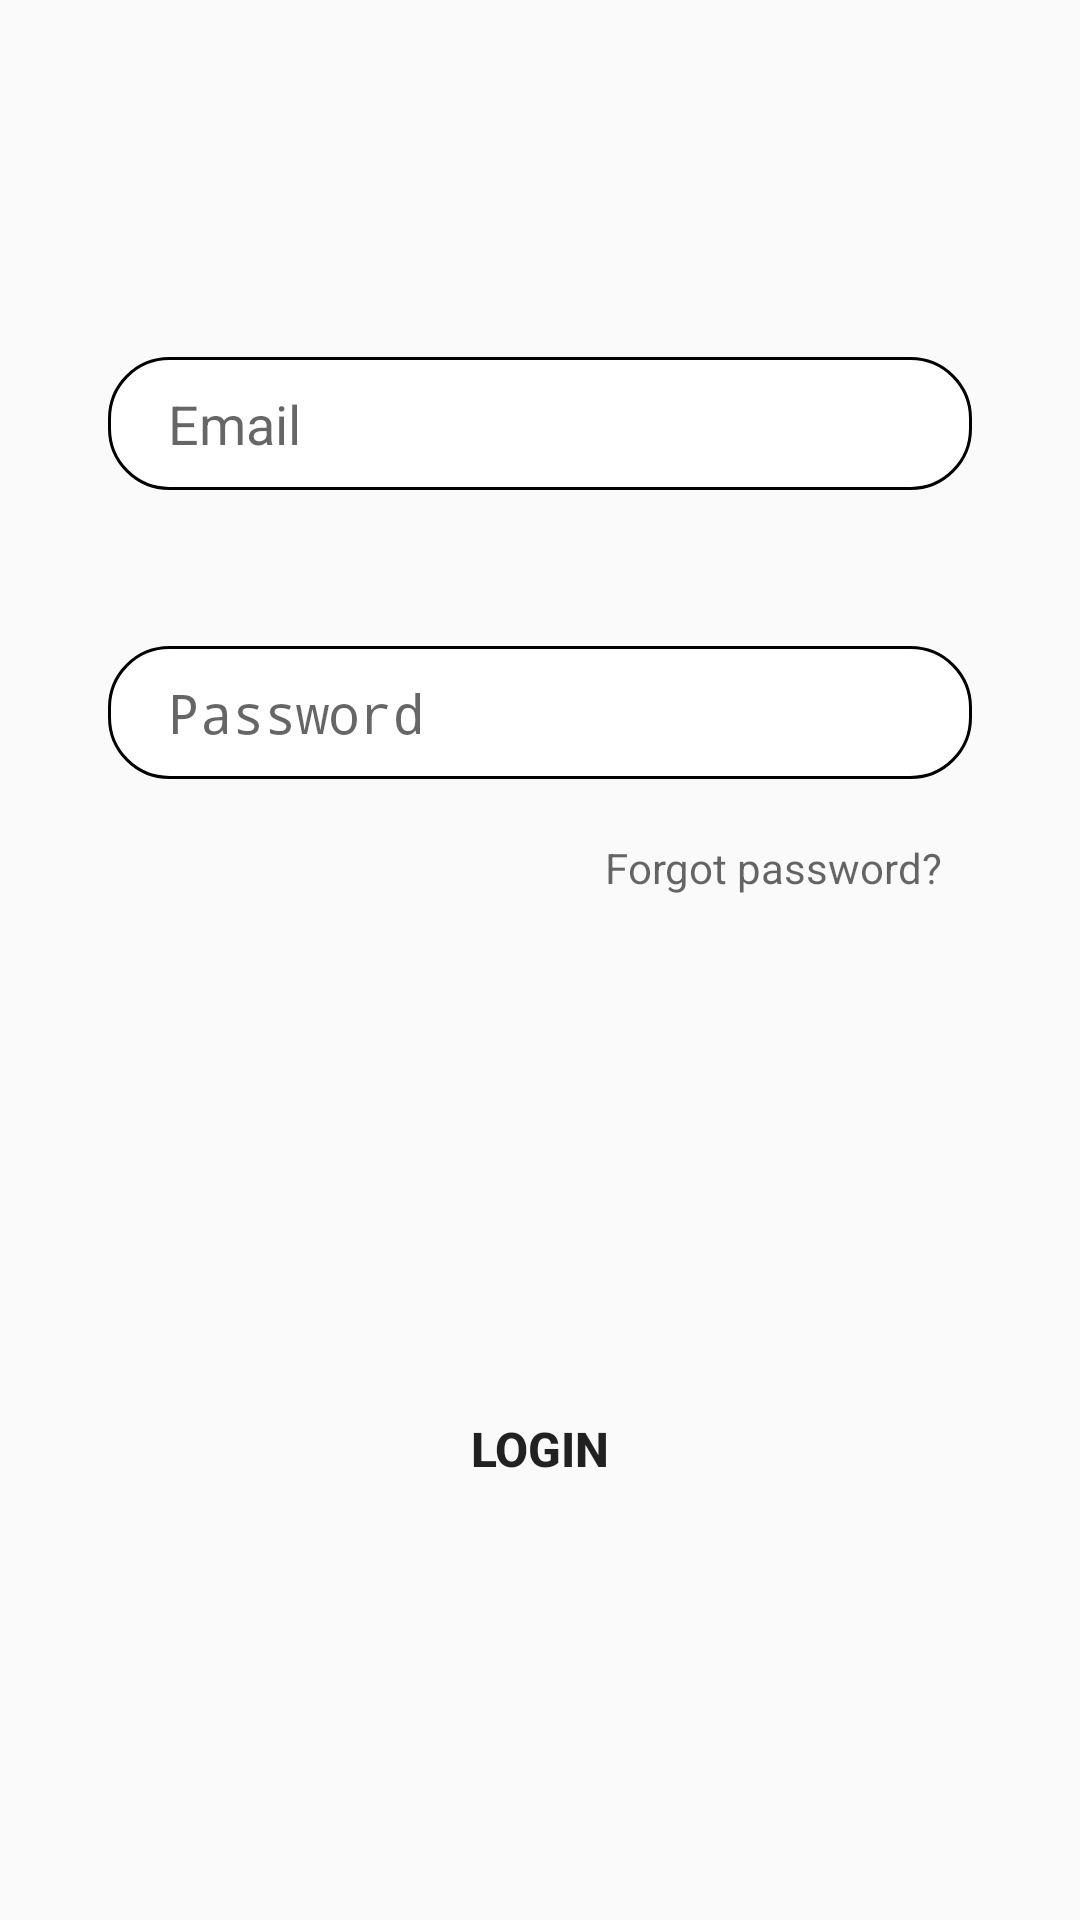

Reconstruct the res/layout file that produces this screen, plus the resources it refers to.
<!-- AndroidManifest.xml: application theme AppTheme -->
<!-- res/layout/fragment_login_tab.xml -->
<?xml version="1.0" encoding="utf-8"?>
<androidx.constraintlayout.widget.ConstraintLayout android:id="@+id/fragment_container_login"
    xmlns:android="http://schemas.android.com/apk/res/android"
    xmlns:app="http://schemas.android.com/apk/res-auto"
    xmlns:tools="http://schemas.android.com/tools"
    android:layout_width="match_parent"
    android:layout_height="match_parent"
    tools:context=".view.login.LoginTabFragment">

    <EditText
        android:id="@+id/email_login_edit_text"
        android:layout_width="0dp"
        android:layout_height="wrap_content"
        android:background="@drawable/edit_text_background"
        app:layout_constraintVertical_bias="0.2"
        app:layout_constraintBottom_toBottomOf="parent"
        app:layout_constraintEnd_toEndOf="parent"
        app:layout_constraintStart_toStartOf="parent"
        app:layout_constraintTop_toTopOf="parent"
        app:layout_constraintWidth_percent=".8"
        android:hint="Email"
        android:paddingLeft="20dp"
        android:paddingTop="10dp"
        android:paddingBottom="10dp" />

    <EditText
        android:id="@+id/password_login_edit_text"
        android:layout_width="0dp"
        android:layout_height="wrap_content"
        android:background="@drawable/edit_text_background"
        app:layout_constraintVertical_bias="0.12"
        app:layout_constraintHorizontal_bias=".5"
        app:layout_constraintBottom_toBottomOf="parent"
        app:layout_constraintEnd_toEndOf="parent"
        app:layout_constraintStart_toStartOf="parent"
        app:layout_constraintTop_toBottomOf="@id/email_login_edit_text"
        app:layout_constraintWidth_percent=".8"
        android:hint="Password"
        android:paddingLeft="20dp"
        android:paddingTop="10dp"
        android:paddingBottom="10dp"
        android:inputType="textPassword" />

    <ProgressBar
        android:id="@+id/progress_bar_login"
        android:layout_width="wrap_content"
        android:layout_height="wrap_content"
        android:indeterminate="true"
        app:layout_constraintBottom_toBottomOf="parent"
        app:layout_constraintEnd_toEndOf="parent"
        app:layout_constraintStart_toStartOf="parent"
        app:layout_constraintTop_toTopOf="parent"
        android:visibility="gone" />

    <Button
        android:id="@+id/button_login"
        android:layout_width="0dp"
        android:layout_height="wrap_content"
        android:text="Login"
        android:textSize="16dp"
        android:textStyle="bold"
        android:background="@drawable/button_background"
        app:layout_constraintBottom_toBottomOf="parent"
        app:layout_constraintEnd_toEndOf="parent"
        app:layout_constraintStart_toStartOf="parent"
        app:layout_constraintTop_toBottomOf="@+id/password_login_edit_text"
        app:layout_constraintVertical_bias="0.6"
        app:layout_constraintWidth_percent="0.8" />

    <TextView
        android:id="@+id/forgot_password"
        android:layout_width="wrap_content"
        android:layout_height="wrap_content"
        android:hint="Forgot password?"
        android:paddingLeft="20dp"
        android:paddingTop="10dp"
        android:paddingBottom="10dp"
        android:layout_marginTop="10dp"
        android:layout_marginRight="10dp"
        app:layout_constraintVertical_bias="0"
        app:layout_constraintHorizontal_bias="1"
        app:layout_constraintBottom_toBottomOf="parent"
        app:layout_constraintEnd_toEndOf="@+id/password_login_edit_text"
        app:layout_constraintStart_toStartOf="parent"
        app:layout_constraintTop_toBottomOf="@+id/password_login_edit_text"
        app:layout_constraintWidth_percent=".8" />

</androidx.constraintlayout.widget.ConstraintLayout>
<!-- resources referenced by this layout -->
<resources>
  <!-- drawable edit_text_background (drawable-hdpi) -->
  <?xml version="1.0" encoding="utf-8"?>
  <shape xmlns:android="http://schemas.android.com/apk/res/android">
  
      <corners android:radius="20dp" />
  
      <solid android:color="@color/colorWhite" />
  
      <stroke android:width="1dp" />
  
  </shape>
  <style name="AppTheme" parent="Theme.AppCompat.Light.DarkActionBar">
          
          <item name="colorPrimary">@color/colorPrimary</item>
          <item name="colorPrimaryDark">@color/colorPrimaryDark</item>
          <item name="colorAccent">@color/colorAccent</item>
          <item name="windowActionBar">false</item>
          <item name="windowNoTitle">true</item>
      </style>
  <color name="colorWhite">#FFFFFF</color>
  <color name="colorPrimary">#00C897</color>
  <color name="colorPrimaryDark">#019267</color>
  <color name="colorAccent">#83BD75</color>
</resources>
